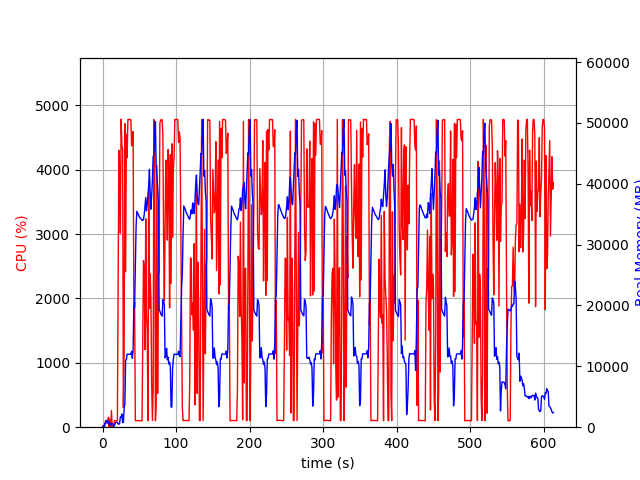

Values plotted in this chart, from the file beside it:
elapsed_time, nproc, cpu, mem_real, mem_virtual
4.38690185546875e-05, 1, 0.0, 10.2, 3186
1.006, 2, 28.8, 50.45, 162.6
2.014, 2, 1.0, 57.14, 168.9
3.021, 5, 12.9, 600.2, 2512
4.029, 4, 100.2, 742.5, 2500
5.037, 6, 100.9, 1133, 3528
6.048, 3, 100.2, 648.2, 2101
7.056, 3, 99.2, 738.4, 2213
8.063, 4, 154.8, 981.8, 2892
9.071, 4, 3.0, 434.8, 1981
10.08, 5, 127.0, 626.2, 2486
11.09, 3, 1.0, 306.6, 1609
12.1, 4, 259.5, 602.4, 2259
13.11, 5, 5.9, 620.8, 2494
14.12, 5, 4.0, 567.4, 2456
15.13, 1, 11.9, 77.96, 698.5
16.14, 1, 101.0, 337.9, 1903
17.15, 1, 99.0, 583.9, 3183
18.16, 1, 100.0, 808.1, 2671
19.17, 1, 101.0, 803.9, 2671
20.18, 1, 100.0, 803.9, 2671
21.19, 1, 2135, 569.4, 6658
22.21, 1, 4302, 467, 6680
23.22, 1, 3960, 639.1, 6710
24.25, 1, 3016, 1659, 7267
25.27, 1, 4784, 1659, 7267
26.29, 1, 4372, 2171, 7267
27.31, 1, 4320, 751.1, 7275
28.33, 1, 306.3, 808.8, 8299
29.34, 1, 1180, 3055, 9383
30.38, 1, 4715, 3842, 11175
31.41, 1, 2416, 11029, 25573
32.42, 1, 4544, 11099, 25573
33.43, 1, 4186, 11991, 25573
34.45, 1, 4779, 11991, 25573
35.47, 1, 4783, 11991, 25573
36.49, 1, 4778, 11980, 25573
37.51, 1, 4782, 11980, 25573
38.53, 1, 4775, 11958, 25573
39.55, 1, 4370, 12472, 25573
40.57, 1, 4441, 11324, 25573
41.59, 1, 4594, 12771, 29335
42.61, 1, 1766, 19946, 41661
43.61, 1, 1942, 19731, 62141
44.62, 1, 99.2, 26359, 62141
45.63, 1, 102.2, 32987, 62141
46.64, 1, 102.2, 35472, 62141
47.64, 1, 103.2, 35186, 62141
48.65, 1, 101.2, 34946, 62141
49.66, 1, 103.3, 34665, 62141
50.67, 1, 102.3, 34436, 62141
51.67, 1, 100.3, 34326, 62141
52.68, 1, 101.3, 34171, 62141
53.69, 1, 99.3, 34000, 62141
54.69, 1, 1334, 33953, 62141
55.71, 1, 2588, 34182, 62141
56.72, 1, 2439, 34965, 62141
57.74, 1, 1207, 36260, 62141
58.75, 1, 3239, 37728, 62141
59.76, 1, 1772, 35544, 62141
... 546 more rows
